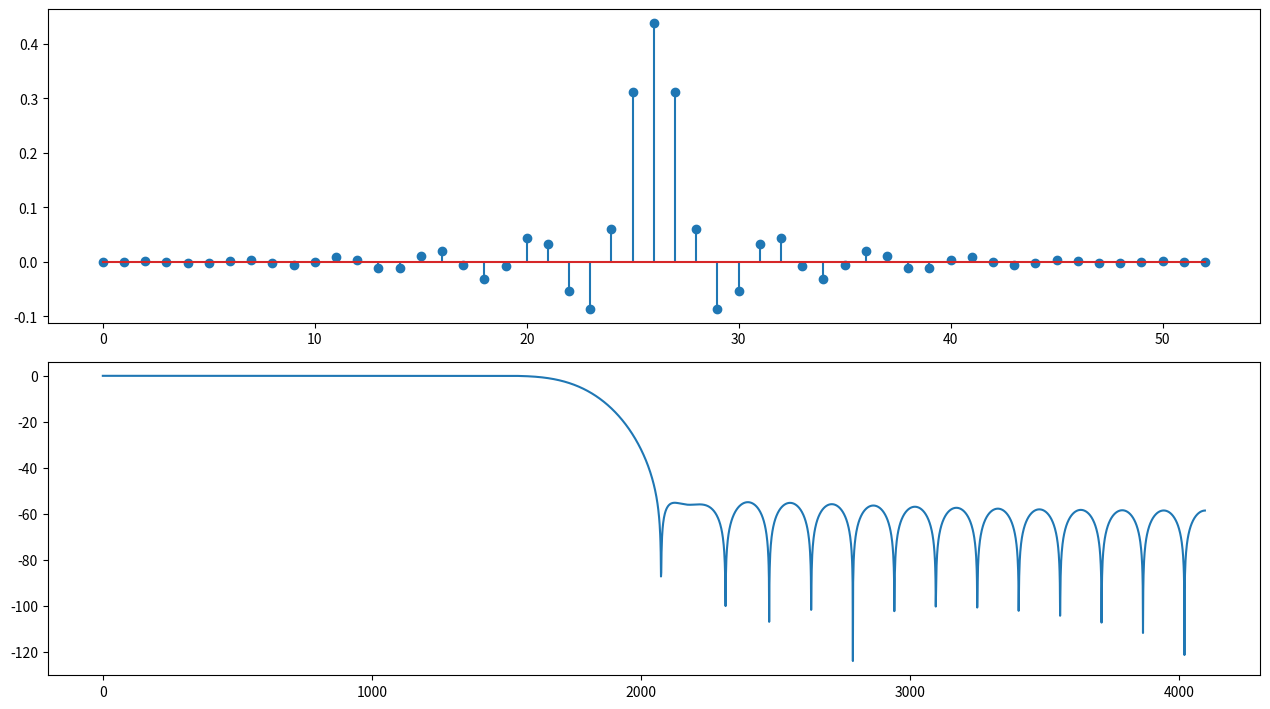
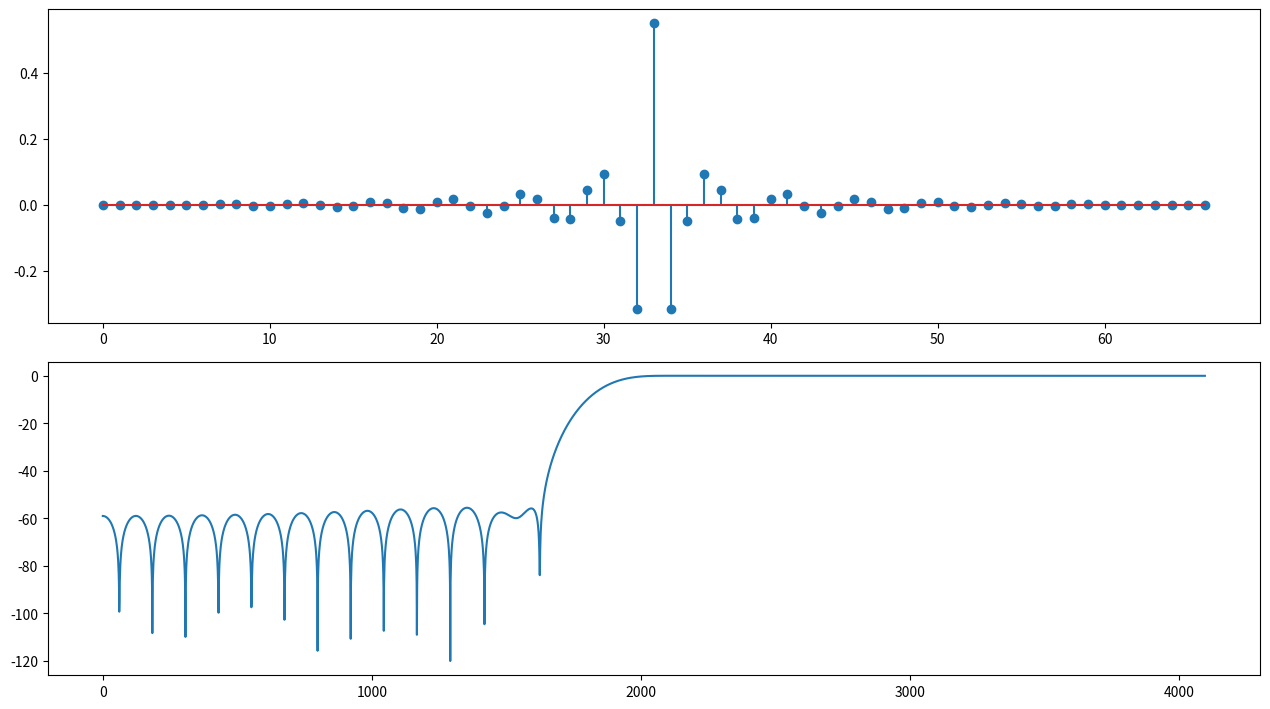

Write Python code to recreate these figures, in order. (Note: this script raises an exception after producing the figures.)
from scipy.fftpack import fft,ifft
import numpy as np
import matplotlib.pyplot as plt

PI = np.pi

class Window():
    def __init__(self):
        pass

    def Rectangular(N):
        return [1] * N

    def Hanning(N):
        return [.5 + .5 * np.cos(2 * PI * n / (N - 1)) for n in range(N)]

    def Hamming(N):
        return [.54 - .46 * np.cos(2*np.pi*n / (N-1)) for n in range(N)]

    def Blackman(N):
        return [.42 - .5 * np.cos(2*np.pi*n / (N-1)) + .08 * np.cos(4*np.pi*n / (N-1)) for n in range(N)]

# %% FIR window LPF
Fs = 8000
fs = 2000 / Fs
fp = 1500 / Fs
delta_f = fs - fp
fp += delta_f / 2
wp = 2 * np.pi * fp

k = 3.3
N = int(np.ceil(k / delta_f))

hd=np.zeros(N)
w=Window.Hamming(N)
for n in range(N):
    if n==(N-1)/2:
        hd[n] = 2*fp
    else:
        hd[n] = 2*fp*np.sin((n-(N-1)/2)*wp) / ((n-(N-1)/2)*wp)
    
h = hd * w
plt.figure(figsize=(12.8, 7.2))
plt.subplot(2,1,1)
plt.stem(h)
H = fft(h, 8192)
plt.subplot(2,1,2)
plt.plot(20 * np.log10(np.abs(H[0:int(len(H) / 2)])))
plt.tight_layout()

# %% FIR window HPF
Fs = 10
fs = 2.5 / Fs
fp = 2 / Fs
delta_f = fs - fp
fp += delta_f / 2

k = 3.3
N = int(np.ceil(k / delta_f))

wp = 2 * np.pi * fp

hd=np.zeros(N)
w=np.zeros(N)
for n in range(N):
    w[n] = 0.54 - 0.46*np.cos(2*np.pi*n / (N-1))
    if n==(N-1)/2:
        hd[n] = 1-2*fp
    else:
        hd[n] = -2*fp*np.sin((n-(N-1)/2)*wp) / ((n-(N-1)/2)*wp)
    
h = hd * w

plt.figure(figsize=(12.8, 7.2))
plt.subplot(2,1,1)
plt.stem(h)
H = fft(h, 8192)
plt.subplot(2,1,2)
plt.plot(20 * np.log10(np.abs(H[0:int(len(H) / 2)])))
plt.tight_layout()

# %% FIR window BPF
ws1 = 0.1*PI
wp1 = 0.25*PI
ws2 = 0.7*PI
wp2 = 0.55*PI

delta_w1 = wp1 - ws1
delta_w2 = ws2 - wp2
delta_w = min(delta_w1, delta_w2)
delta_f = delta_w / (2*PI)

N = np.ceil(5.5 / delta_f).astype(np.int) + 1
# print(n)

fp1 = wp1 / (2*PI)
fp2 = wp2 / (2*PI)

hd = np.zeros(N)
w  = np.zeros(N)
for n in range(N):
    w[n] = 0.42 - 0.5 * np.cos(2 * PI * n / (N-1)) + 0.08 * np.cos(4*PI*n / (N-1))
    if n == (N-1)/2:
        hd[n] = 2 * (fp2 - fp1)
    else:
        hd[n] = 2 * fp2 * np.sin(wp2 * (n - (N-1) / 2)) / ((n - (N-1) / 2) * wp2) - 2 * fp1 * np.sin(wp1 * (n - (N-1) / 2)) / ((n - (N-1) / 2) * wp1)

h = hd * w

plt.figure(figsize=(12.8, 7.2))
plt.subplot(2,1,1)
plt.stem(h)
H = fft(h, 8192)
plt.subplot(2,1,2)
plt.plot(20 * np.log10(np.abs(H[0:int(len(H) / 2)])))

# %% FIR window BRJF
ws1 = 0.1*PI
wp1 = 0.25*PI
ws2 = 0.7*PI
wp2 = 0.55*PI

delta_w1 = wp1 - ws1
delta_w2 = ws2 - wp2
delta_w = min(delta_w1, delta_w2)
delta_f = delta_w / (2*PI)

N = np.ceil(5.5 / delta_f).astype(np.int) + 1
# print(n)

fp1 = wp1 / (2*PI)
fp2 = wp2 / (2*PI)

hd = np.zeros(N)
w  = np.zeros(N)
for n in range(N):
    w[n] = 0.42 - 0.5 * np.cos(2 * PI * n / (N-1)) + 0.08 * np.cos(4*PI*n / (N-1))
    if n==(N-1)/2:
        hd[n] = 1 - 2*(fp2-fp1)
    else:
        hd[n] = -(2 * fp2 * np.sin(wp2 * (n - (N-1) / 2)) / ((n - (N-1) / 2) * wp2) - 2 * fp1 * np.sin(wp1 * (n - (N-1) / 2)) / ((n - (N-1) / 2) * wp1))
    
h = hd * w
plt.figure(figsize=(12.8, 7.2))
plt.subplot(2,1,1)
plt.stem(h)
H = fft(h, 8192)
plt.subplot(2,1,2)
plt.plot(20 * np.log10(np.abs(H[0:int(len(H) / 2)])))
plt.tight_layout()

plt.show()